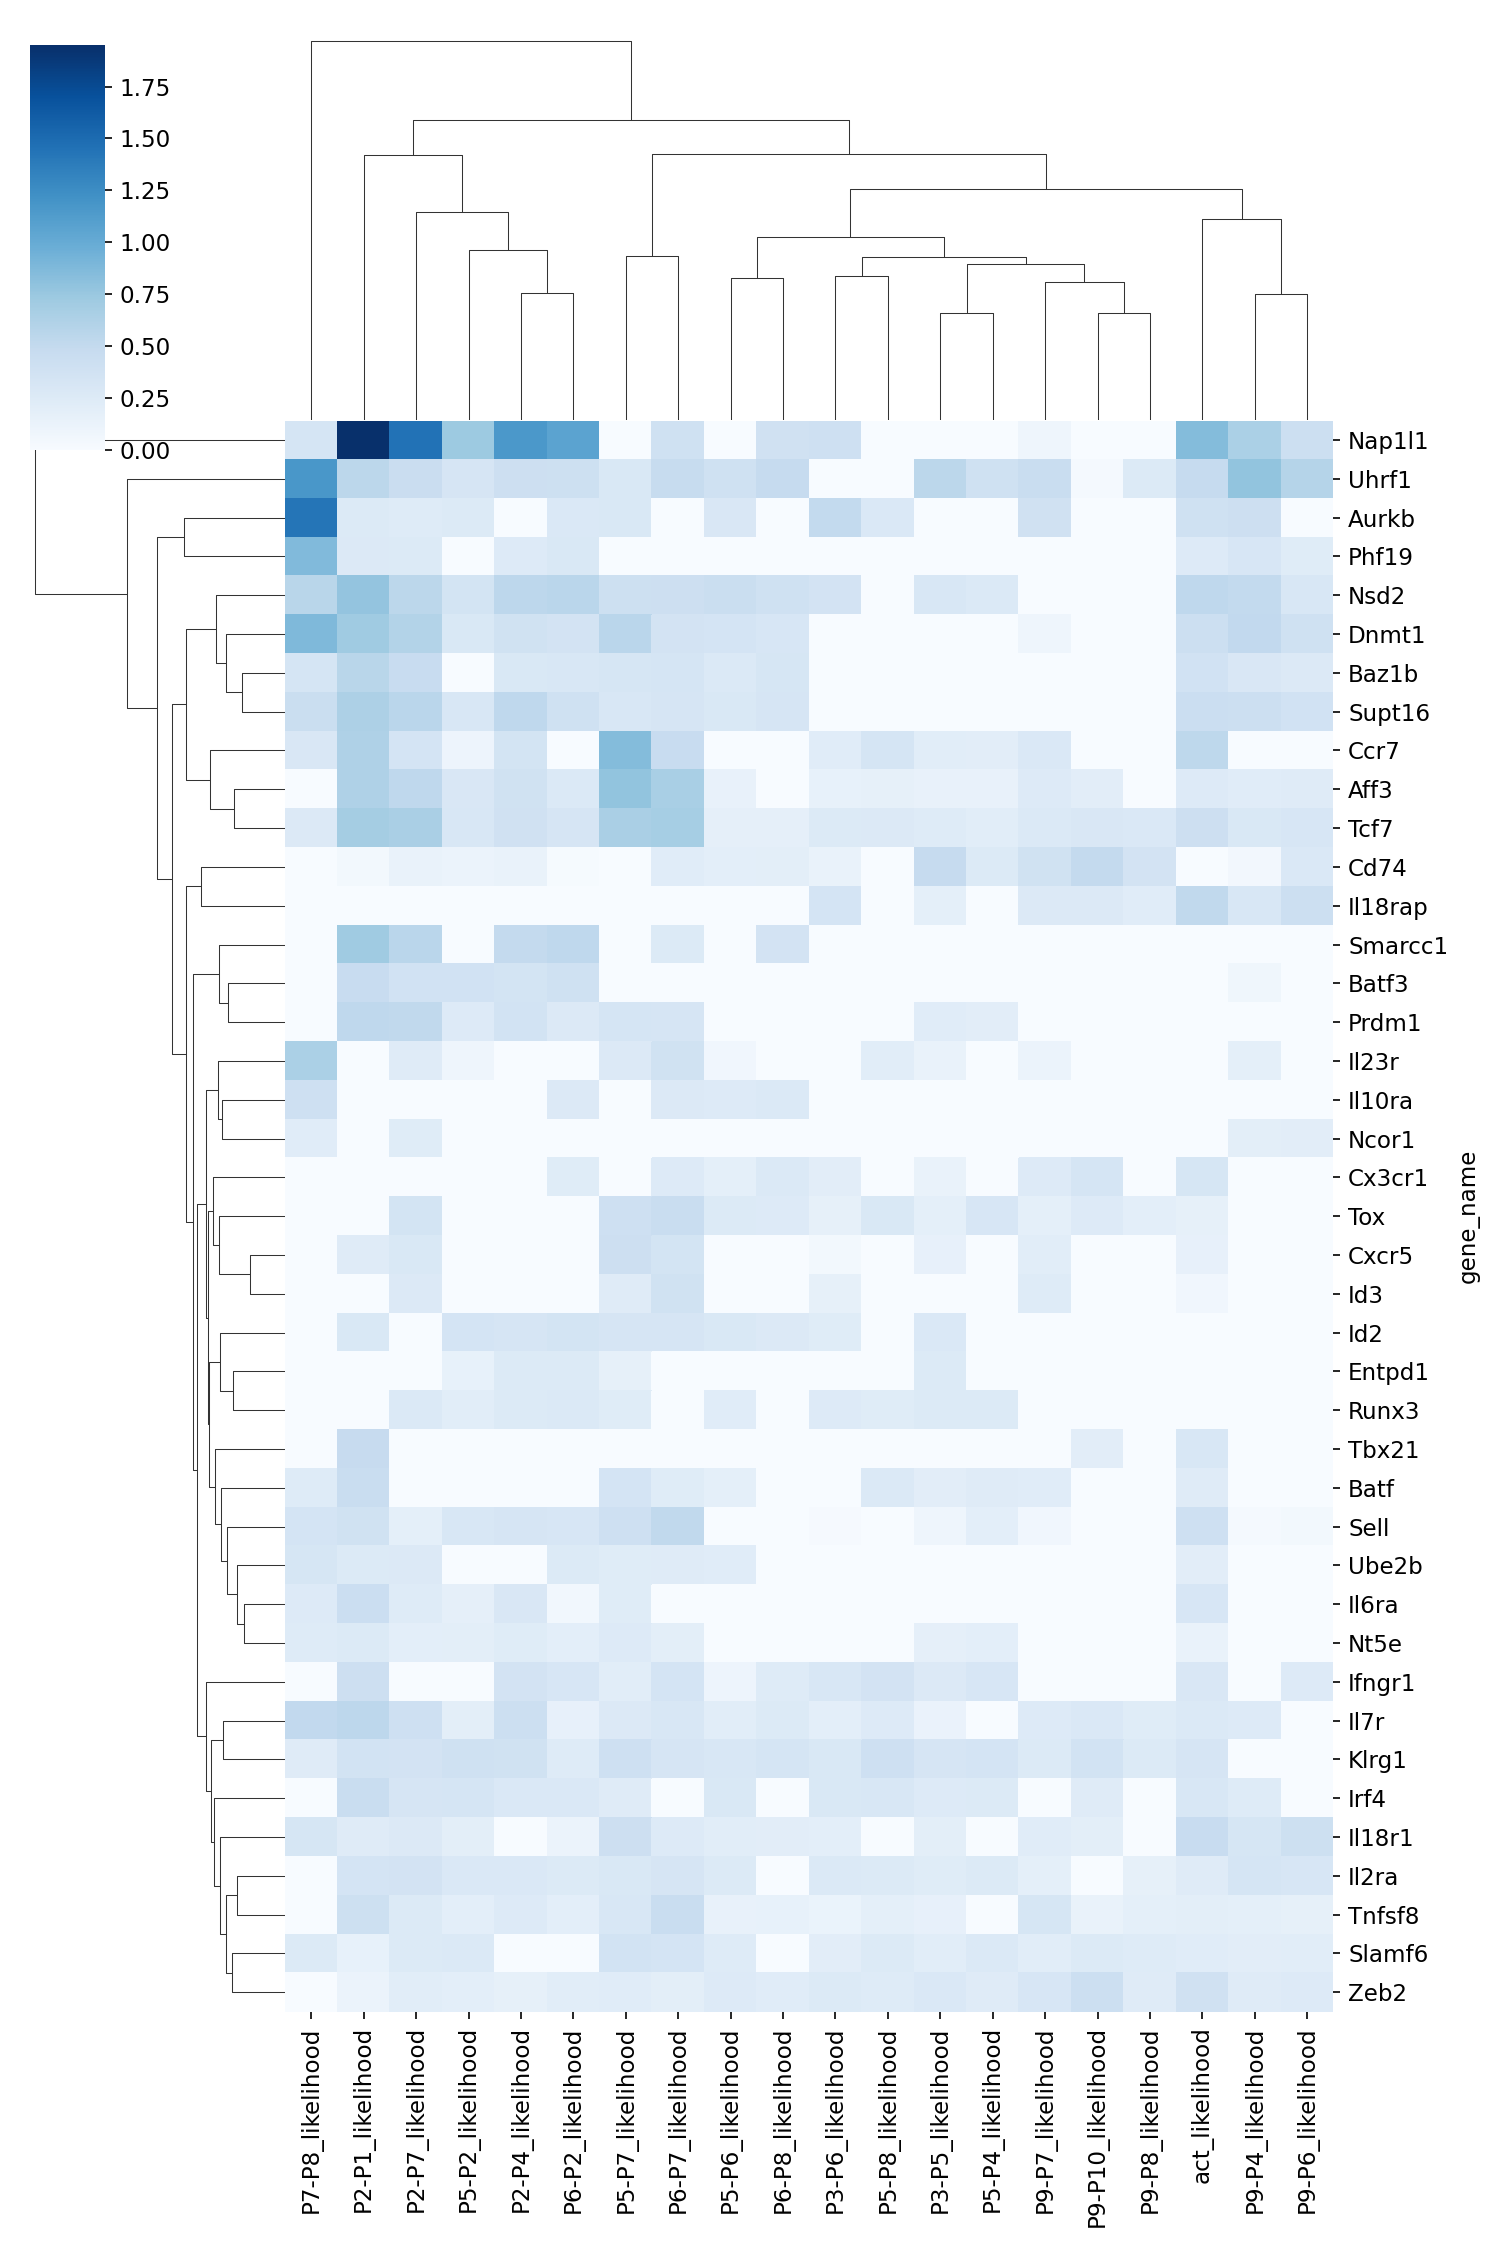

The file beside this chart, header and first rows:
gene_name, P7-P8_likelihood, P2-P1_likelihood, P2-P7_likelihood, P5-P2_likelihood, P2-P4_likelihood, P6-P2_likelihood, P5-P7_likelihood, P6-P7_likelihood, P5-P6_likelihood, P6-P8_likelihood, P3-P6_likelihood, P5-P8_likelihood, P3-P5_likelihood, P5-P4_likelihood, P9-P7_likelihood, P9-P10_likelihood, P9-P8_likelihood, act_likelihood, P9-P4_likelihood, P9-P6_likelihood
Nap1l1, 0.3422, 1.95, 1.451, 0.7322, 1.161, 1.074, , 0.398, , 0.3928, 0.4055, , , , 0.09479, , , 0.8547, 0.652, 0.4332
Uhrf1, 1.173, 0.5541, 0.455, 0.3312, 0.4246, 0.4131, 0.2966, 0.4785, 0.3998, 0.4912, , , 0.5535, 0.399, 0.4579, 0.03207, 0.2632, 0.4923, 0.789, 0.5886
Aurkb, 1.431, 0.2646, 0.2442, 0.2659, , 0.2892, 0.2908, , 0.2985, , 0.5097, 0.2872, , , 0.3955, , , 0.3996, 0.4224, 
Phf19, 0.8745, 0.2704, 0.2591, , 0.2546, 0.2955, , , , , , , , , , , , 0.2536, 0.3131, 0.2338
Nsd2, 0.569, 0.7822, 0.5487, 0.3544, 0.5483, 0.5631, 0.4188, 0.4233, 0.4433, 0.3983, 0.3581, , 0.3061, 0.2748, , , , 0.5272, 0.5091, 0.3071
Dnmt1, 0.8764, 0.7215, 0.6087, 0.2938, 0.3864, 0.365, 0.557, 0.365, 0.3443, 0.3195, , , , , 0.09298, , , 0.4306, 0.5157, 0.3985
Baz1b, 0.3379, 0.5654, 0.469, , 0.2929, 0.307, 0.3211, 0.3417, 0.2815, 0.3254, , , , , , , , 0.379, 0.2994, 0.2713
Supt16, 0.4475, 0.6457, 0.5578, 0.3105, 0.526, 0.3969, 0.3119, 0.3309, 0.2959, 0.3315, , , , , , , , 0.4361, 0.4323, 0.3783
Ccr7, 0.301, 0.6256, 0.3436, 0.1028, 0.3556, , 0.8578, 0.4706, 0.0005777, , 0.2245, 0.3378, 0.22, 0.2081, 0.2875, , , 0.5378, , 
Aff3, , 0.6247, 0.5324, 0.3016, 0.3818, 0.2774, 0.7897, 0.6689, 0.1504, , 0.1577, 0.1702, 0.1484, 0.1501, 0.2549, 0.2097, , 0.2581, 0.2241, 0.2376
Tcf7, 0.2704, 0.6904, 0.6556, 0.3084, 0.3942, 0.3307, 0.6614, 0.6785, 0.1773, 0.1799, 0.26, 0.2726, 0.2479, 0.2185, 0.2816, 0.2974, 0.2888, 0.4201, 0.2939, 0.3168
Cd74, , 0.05167, 0.1415, 0.1194, 0.143, 0.01576, , 0.2282, 0.1964, 0.1988, 0.142, , 0.493, 0.2654, 0.383, 0.4974, 0.3623, 8.808926093269855e-07, 0.05689, 0.2877
Il18rap, , , , , , , , , , , 0.3477, , 0.1863, , 0.2685, 0.2686, 0.2251, 0.5194, 0.3106, 0.4279
Smarcc1, , 0.7216, 0.5585, , 0.5023, 0.5264, , 0.2617, , 0.3652, , , , , , , , , , 
Batf3, , 0.471, 0.3754, 0.3737, 0.3545, 0.4006, , , , , , , , , , , , 1.8102271512167465e-05, 0.07855, 
Prdm1, , 0.5303, 0.5245, 0.2568, 0.3669, 0.2688, 0.3397, 0.3281, , , , , 0.2253, 0.2123, , , , , , 
Il23r, 0.6511, , 0.2388, 0.09323, , , 0.2691, 0.3809, 0.07501, , , 0.2203, 0.1417, , 0.1197, , , 4.974001596861109e-05, 0.184, 
Il10ra, 0.4069, , , , , 0.2693, , 0.2718, 0.2566, 0.2803, , , , , , , , , , 
Ncor1, 0.2218, , 0.2306, , , , , , , , , , , , , , , , 0.2051, 0.207
Cx3cr1, , , , , , 0.2361, , 0.2577, 0.1866, 0.2773, 0.212, , 0.1403, , 0.2564, 0.3354, , 0.3275, , 
Tox, , , 0.3528, , , , 0.4083, 0.4628, 0.2632, 0.2562, 0.1693, 0.2955, 0.1843, 0.3186, 0.1856, 0.2514, 0.1938, 0.1735, , 
Cxcr5, , 0.2429, 0.2939, , , , 0.4191, 0.3575, , , 0.05167, , 0.1639, , 0.218, , , 0.1672, , 
Id3, , , 0.2731, , , , 0.241, 0.3827, , , 0.1686, , , , 0.2509, , , 0.07019, , 
Id2, , 0.2903, , 0.3455, 0.3278, 0.3564, 0.3327, 0.329, 0.2931, 0.2724, 0.2342, , 0.2889, , , , , , , 
Entpd1, , , , 0.1537, 0.2608, 0.2666, 0.175, , , , , , 0.2649, , , , , , , 
Runx3, , , 0.2752, 0.214, 0.2653, 0.2754, 0.2356, , 0.2234, , 0.2569, 0.2331, 0.2633, 0.2631, , , , , , 
Tbx21, , 0.4862, , , , , , , , , , , , , , 0.2072, , 0.3073, , 
Batf, 0.2471, 0.4614, , , , , 0.3489, 0.2356, 0.187, , , 0.2758, 0.213, 0.2367, 0.2248, , , 0.2368, , 
Sell, 0.3472, 0.3829, 0.1838, 0.3057, 0.3318, 0.3176, 0.4078, 0.5245, , , 0.02585, , 0.09025, 0.1959, 0.06925, 0.0005526, 0.0001095, 0.4037, 0.03227, 0.04676
Ube2b, 0.3217, 0.2642, 0.2717, , , 0.2655, 0.229, 0.2385, 0.2284, , , , , , , , , 0.2099, , 
Il6ra, 0.2567, 0.4393, 0.246, 0.1779, 0.2975, 0.06758, 0.2304, , , , , , , , , , , 0.3169, , 
Nt5e, 0.247, 0.2591, 0.1932, 0.2049, 0.2293, 0.198, 0.2588, 0.2015, , , , , 0.176, 0.1978, , , , 0.1388, , 
Ifngr1, , 0.4247, , , 0.359, 0.3166, 0.2191, 0.344, 0.1033, 0.2496, 0.3072, 0.3641, 0.2667, 0.3191, , , , 0.3042, , 0.252
Il7r, 0.513, 0.543, 0.411, 0.1986, 0.4306, 0.1659, 0.2722, 0.3064, 0.2155, 0.266, 0.1938, 0.2558, 0.1358, , 0.2554, 0.285, 0.2314, 0.2808, 0.2553, 
Klrg1, 0.2431, 0.367, 0.3596, 0.3981, 0.386, 0.2438, 0.4077, 0.3303, 0.3068, 0.3371, 0.2964, 0.4066, 0.3329, 0.3467, 0.2628, 0.3703, 0.2619, 0.3308, , 
Irf4, , 0.459, 0.3318, 0.3395, 0.2837, 0.2831, 0.2388, , 0.2968, , 0.2944, 0.3062, 0.2519, 0.2603, , 0.2367, , 0.31, 0.2504, 
Il18r1, 0.3213, 0.2417, 0.2672, 0.2035, , 0.1195, 0.4212, 0.2534, 0.2141, 0.2094, 0.1975, , 0.1983, , 0.227, 0.2055, , 0.4716, 0.3231, 0.4171
Il2ra, , 0.3443, 0.3644, 0.2866, 0.2847, 0.2659, 0.295, 0.3279, 0.2633, , 0.2813, 0.2612, 0.2309, 0.2633, 0.1869, , 0.1703, 0.2379, 0.3411, 0.3166
Tnfsf8, , 0.4133, 0.2593, 0.1961, 0.2577, 0.1955, 0.3116, 0.4575, 0.1465, 0.1557, 0.1275, 0.184, 0.1673, , 0.3233, 0.1431, 0.1902, 0.2056, 0.1893, 0.171
Slamf6, 0.2654, 0.1589, 0.264, 0.2743, , , 0.3712, 0.3498, 0.2443, , 0.2111, 0.2656, 0.2204, 0.2751, 0.2198, 0.2657, 0.2442, 0.2229, 0.2123, 0.2208
Zeb2, , 0.117, 0.2191, 0.1931, 0.1743, 0.2135, 0.223, 0.2049, 0.2541, 0.2241, 0.2634, 0.247, 0.2872, 0.2373, 0.3165, 0.4297, 0.2396, 0.3935, 0.2389, 0.2531
